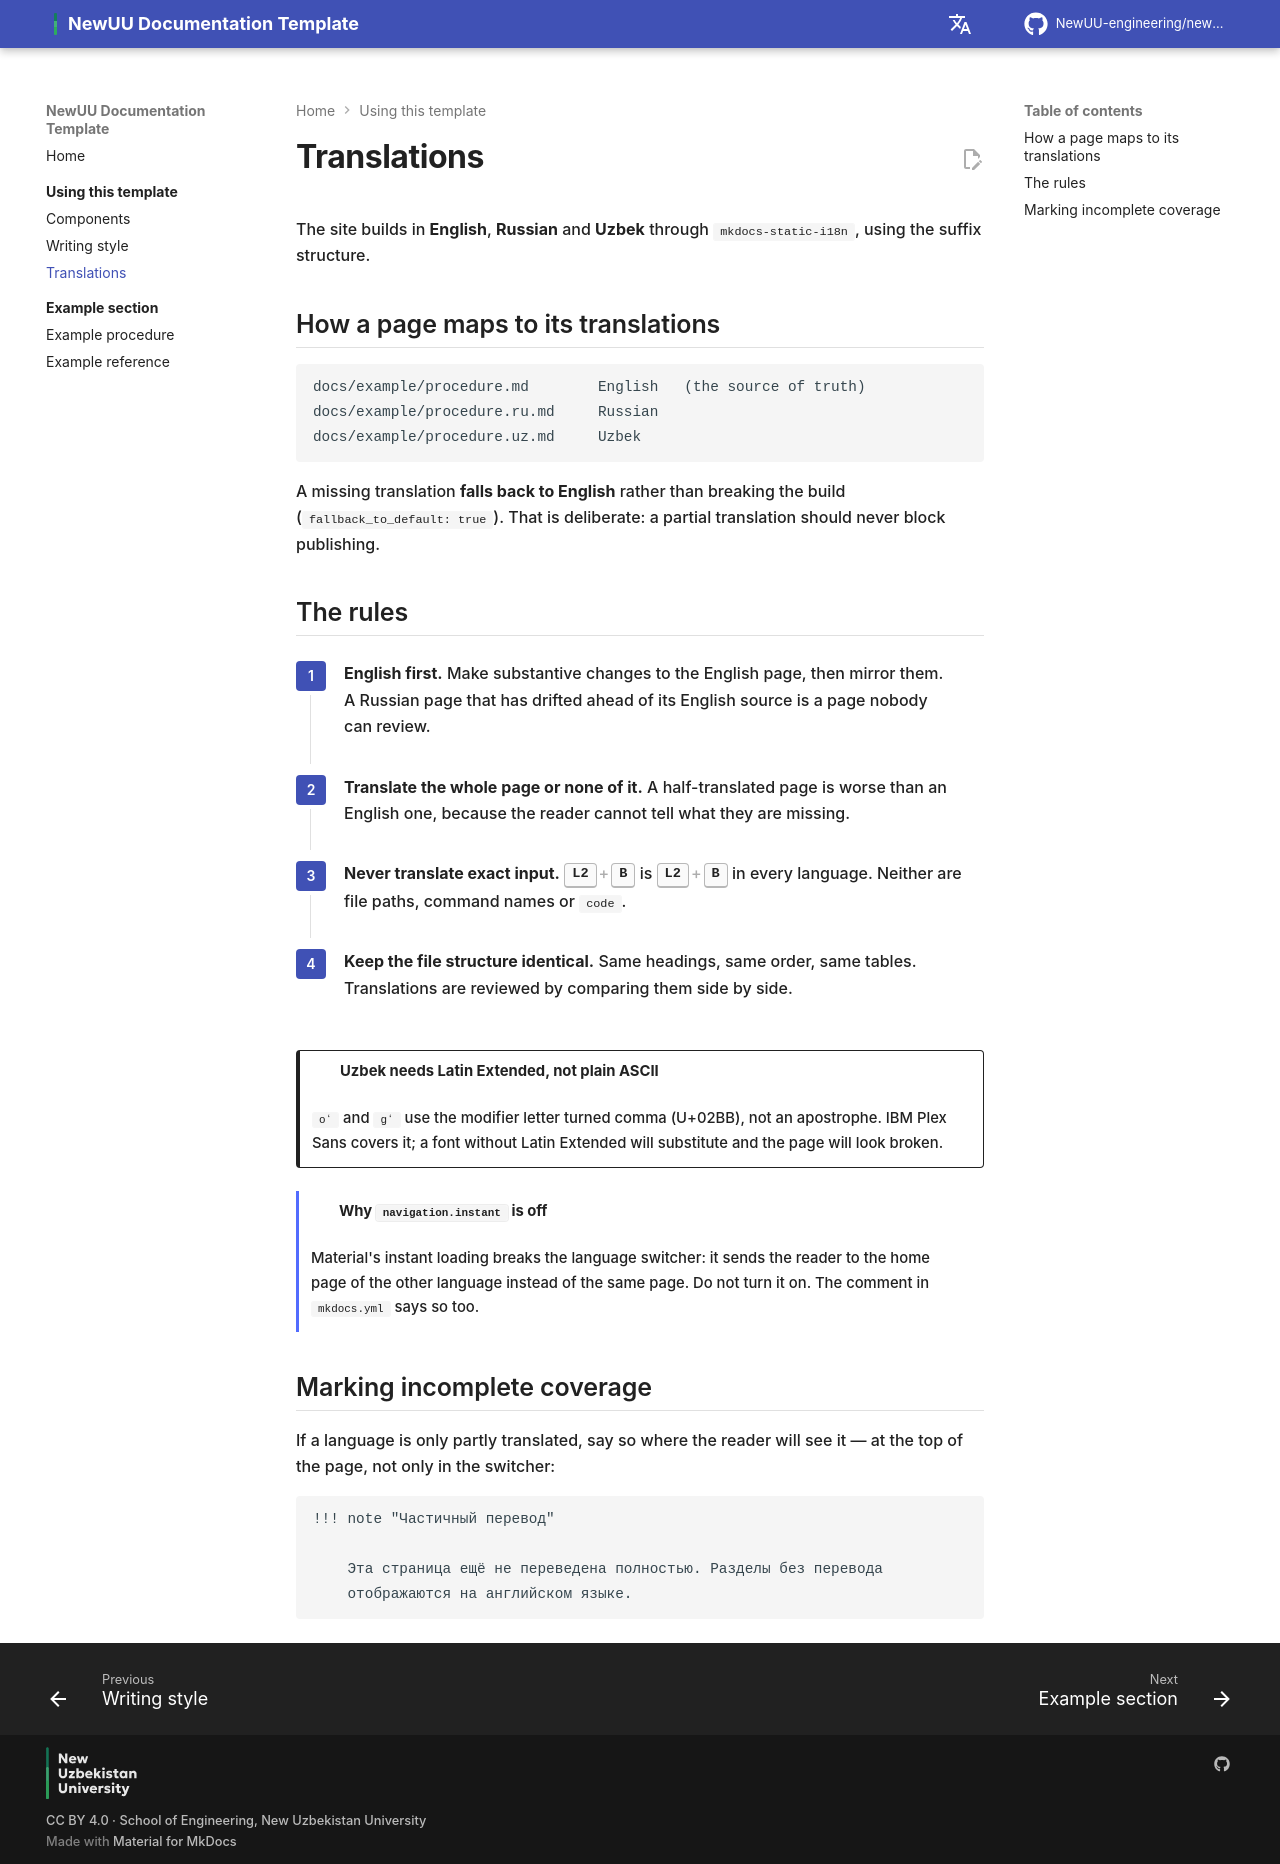

repository: NewUU-engineering/newuu-docs-template · page: guide/translations/index.html · generator: mkdocs

# Translations

The site builds in **English**, **Russian** and **Uzbek** through
`mkdocs-static-i18n`, using the suffix structure.

## How a page maps to its translations

```text
docs/example/procedure.md        English   (the source of truth)
docs/example/procedure.ru.md     Russian
docs/example/procedure.uz.md     Uzbek
```

A missing translation **falls back to English** rather than breaking the build
(`fallback_to_default: true`). That is deliberate: a partial translation should
never block publishing.

## The rules

<div class="steps" markdown>

1.  **English first.** Make substantive changes to the English page, then mirror
    them. A Russian page that has drifted ahead of its English source is a page
    nobody can review.

2.  **Translate the whole page or none of it.** A half-translated page is worse
    than an English one, because the reader cannot tell what they are missing.

3.  **Never translate exact input.** ++l2+b++ is ++l2+b++ in every language.
    Neither are file paths, command names or `code`.

4.  **Keep the file structure identical.** Same headings, same order, same
    tables. Translations are reviewed by comparing them side by side.

</div>

!!! warning "Uzbek needs Latin Extended, not plain ASCII"

    `oʻ` and `gʻ` use the modifier letter turned comma (U+02BB), not an
    apostrophe. IBM Plex Sans covers it; a font without Latin Extended will
    substitute and the page will look broken.

!!! note "Why `navigation.instant` is off"

    Material's instant loading breaks the language switcher: it sends the reader
    to the home page of the other language instead of the same page. Do not turn
    it on. The comment in `mkdocs.yml` says so too.

## Marking incomplete coverage

If a language is only partly translated, say so where the reader will see it —
at the top of the page, not only in the switcher:

```markdown
!!! note "Частичный перевод"

    Эта страница ещё не переведена полностью. Разделы без перевода
    отображаются на английском языке.
```
